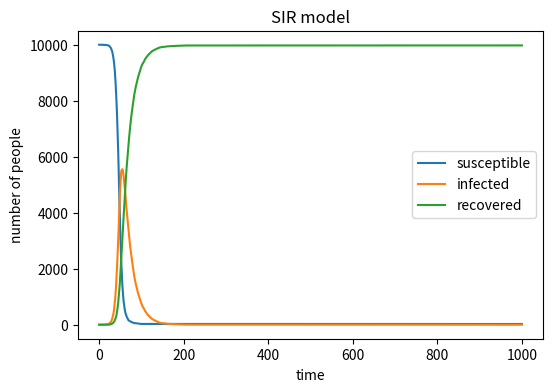

Write the Python code that produced this figure.
#import necessary libraries
import numpy as np
import matplotlib.pyplot as plt

#define the variables
N = 10000 #the total number of people
infected_start = 1 # Infected
recovered_start = 0 # Recovered
susceptible_start = N - infected_start - recovered_start # Susceptible
beta = 0.3 # Transmission rate
gamma = 0.05 # Recovery rate

# create arrays for variables
susceptible = [susceptible_start]
infected = [infected_start]
recovered = [recovered_start]

# time loop
for _ in range(1000):
    #need to know the recovery probability for each infected individual and the probability of infection.
    i=beta * infected[-1] / N #infection probability
    r=gamma #recovery probability
    
    # choose randomly infected and recovered
    infected_choose = np.random.choice([0, 1], size=susceptible[-1], p=[1 - i, i])
    infected_new = np.sum(infected_choose)
    
    recovered_choose = np.random.choice([0, 1], size=infected[-1], p=[1 - r, r])
    recovered_new = np.sum(recovered_choose)
    
    #keep track of the numbers of susceptible, infected and recovered.
    susceptible.append(susceptible[-1] - infected_new)
    infected.append(infected[-1] + infected_new - recovered_new)
    recovered.append(recovered[-1] + recovered_new)

# plot
plt.figure(figsize =(6 ,4) , dpi=150)
plt.plot(susceptible, label="susceptible")
plt.plot(infected, label="infected")
plt.plot(recovered, label="recovered")
plt.xlabel("time")
plt.ylabel("number of people")
plt.title("SIR model")
plt.legend()
plt.show()
plt.clf()
